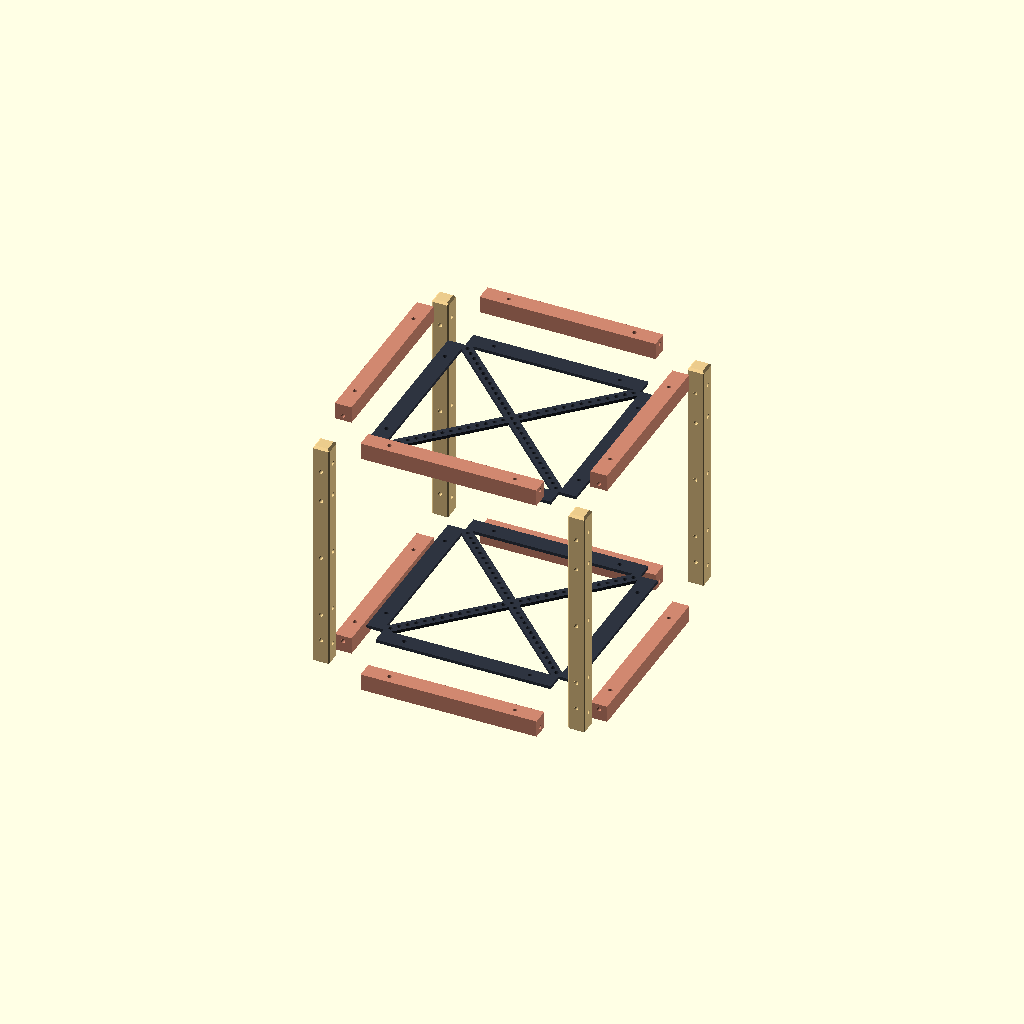
Cell 1: the model at its default parameters.
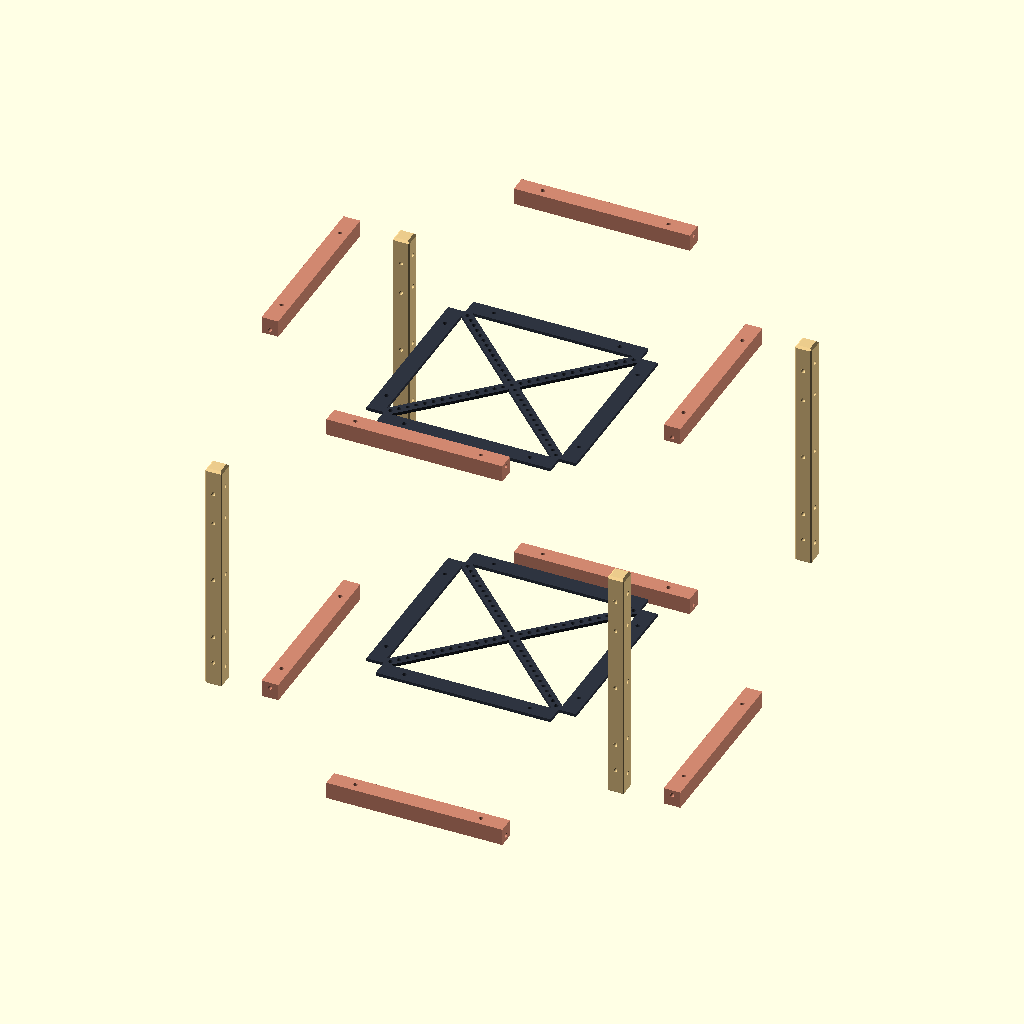
Cell 2: explode_spacing = 50 (everything else at default).
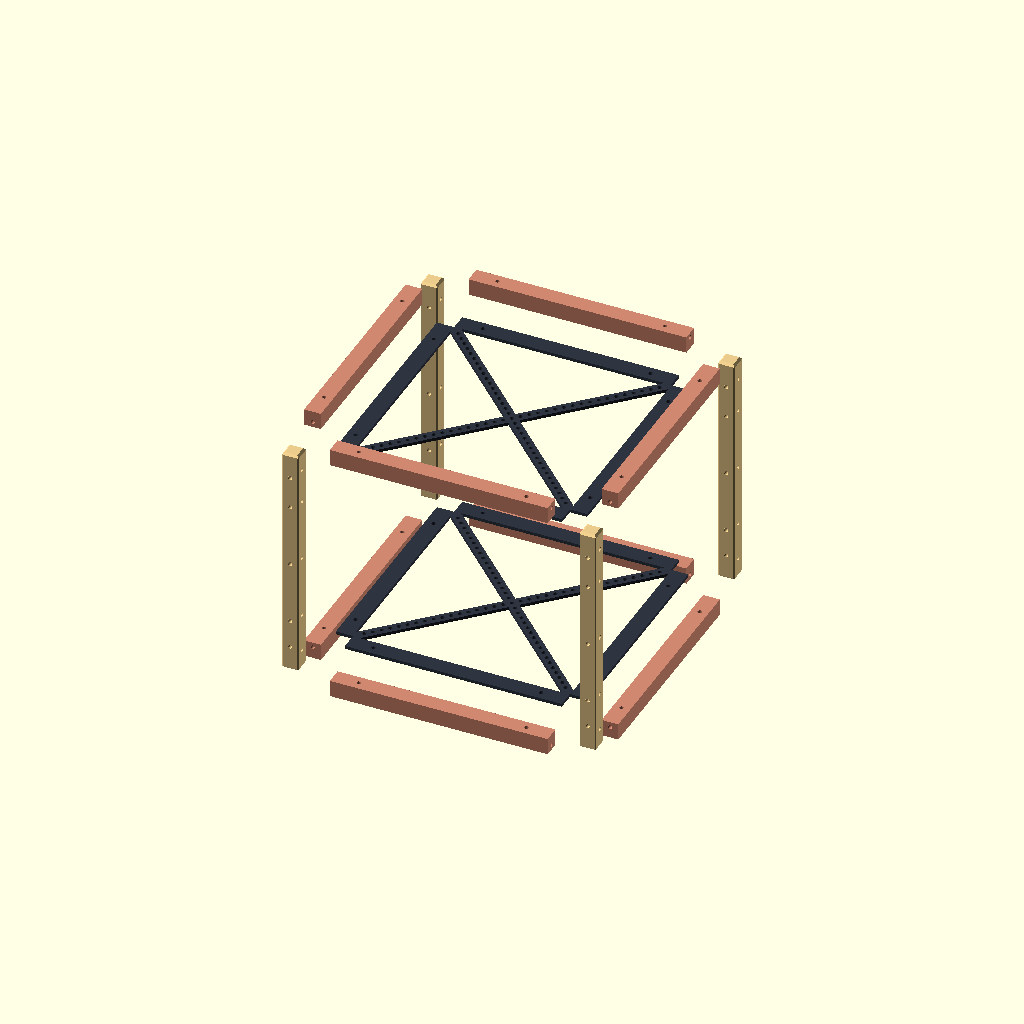
Cell 3: the same model with cubesat_size = 120.
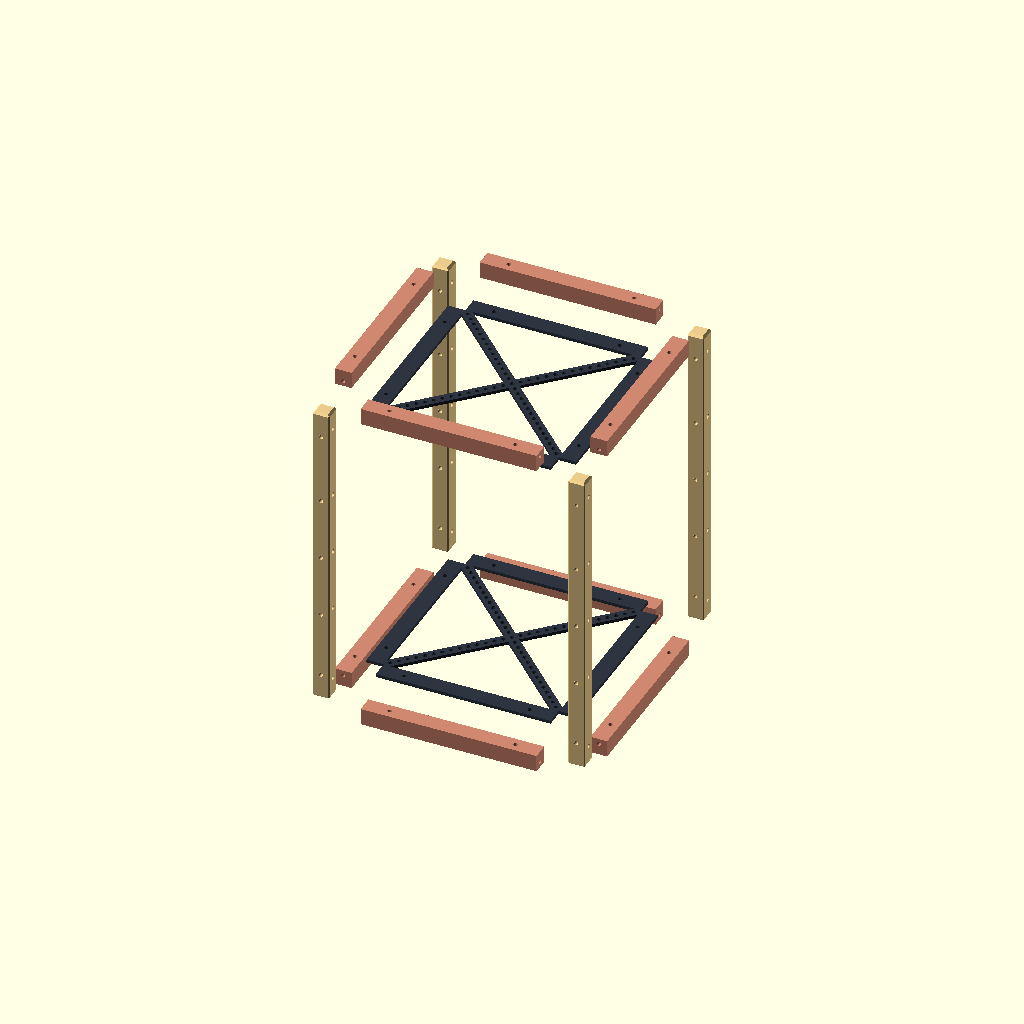
Cell 4: cubesat_height = 150 (everything else at default).
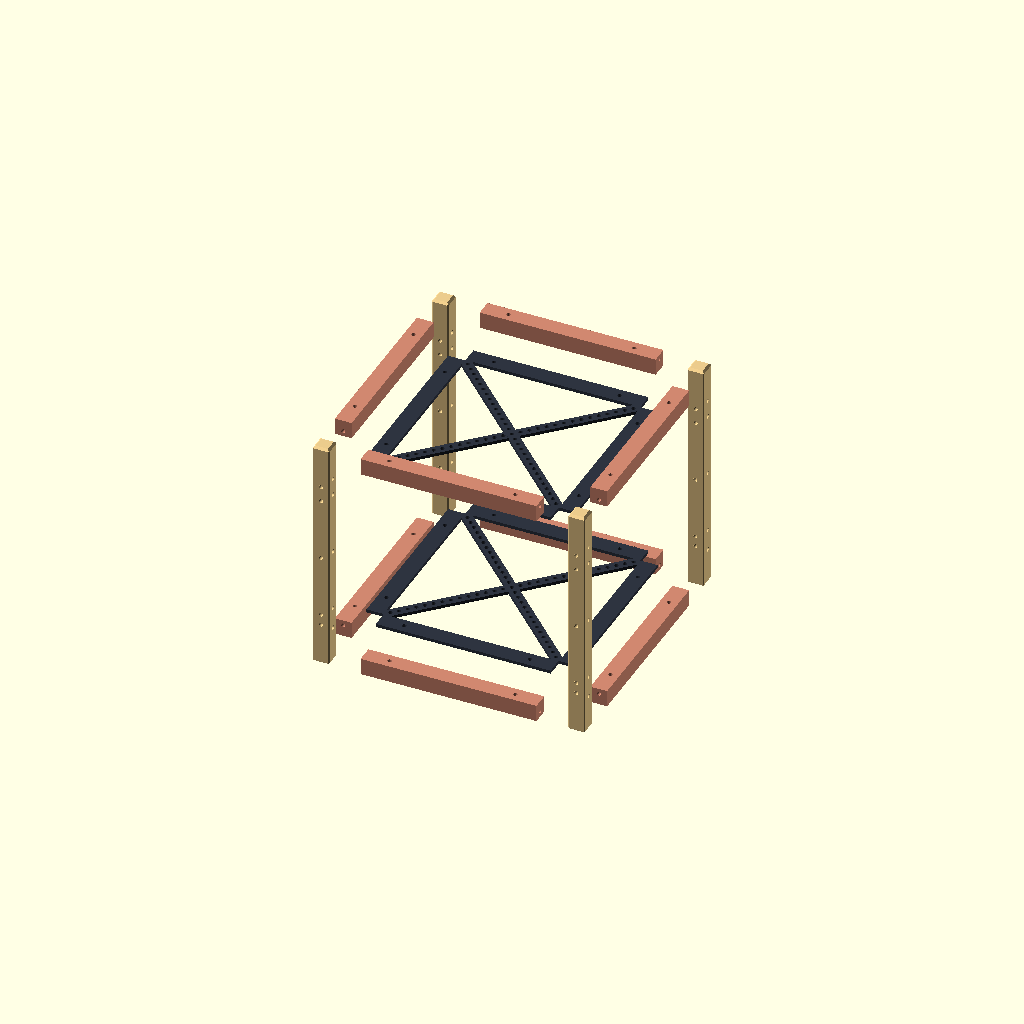
Cell 5: the same model with rail_protrusion = 15.
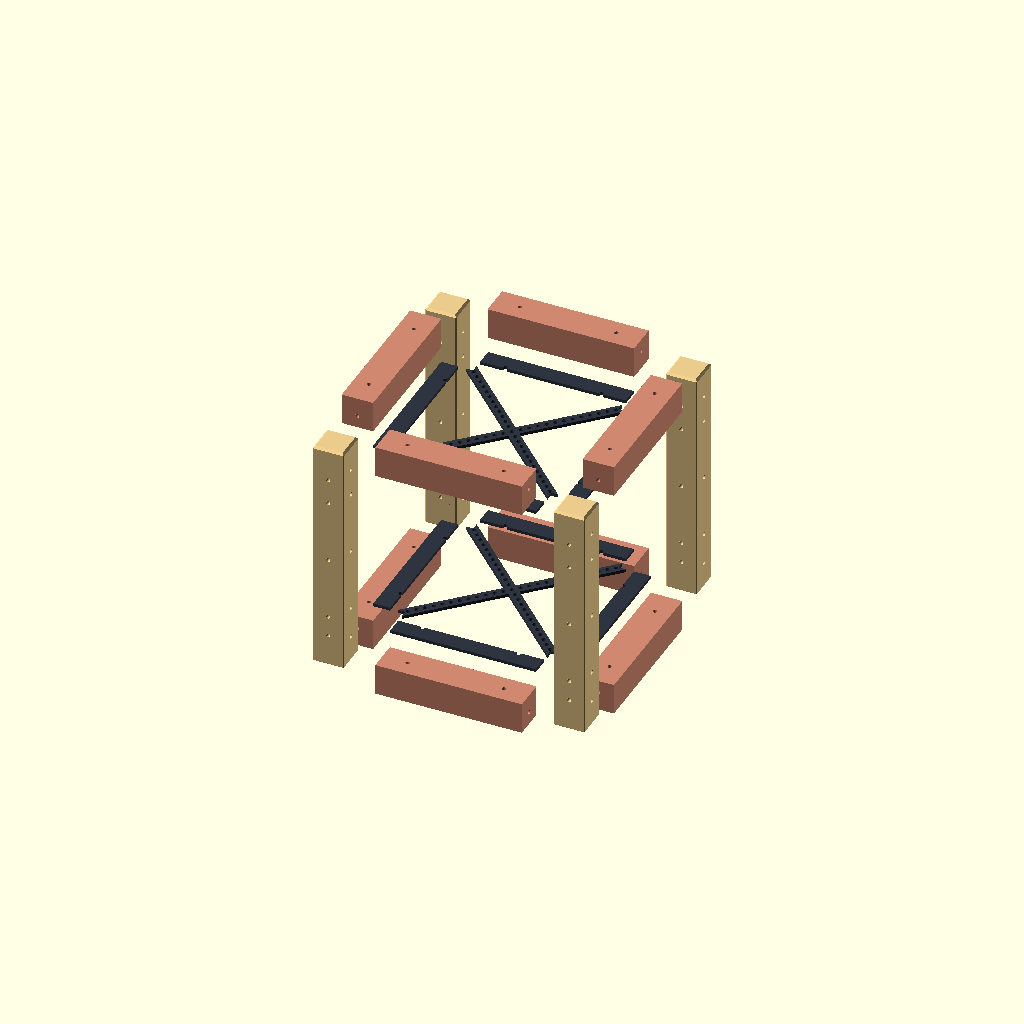
Cell 6: bar_thickness = 15 (everything else at default).
One fixed orthographic camera (rotation 55°, 0°, 25°; colour scheme Cornfield) for every cell.
OpenSCAD source file docs/cubesat/images/cubesat_standart.scad:
/* Educational 1U CubeSat - Exploded Solid Bar Frame */

/* [View Options] */
view_mode = "Assembly"; // [Assembly, Print: Frame Bars Layout, Print: 2x Panels]
// Distance to separate parts for the exploded view
explode_spacing = 15; // [0:1:50]

/* [Dimensions] */
// Outer width/depth of the main structure (100mm standard)
cubesat_size = 100; // [80:1:120]
// Total end-to-end length of the vertical rails (113.5mm standard)
cubesat_height = 113.5; // [80:0.5:150]
// Distance the rails protrude beyond the top/bottom frame (6.75mm standard)
rail_protrusion = 6.75; // [0:0.25:15]
// Width and depth of the square bar elements
bar_thickness = 8.0; // [6:0.5:15]

/* [CubeSat Spec Features] */
// Official spec requires minimum 1mm 45-degree chamfer on +/- Z ends
rail_tip_chamfer = 1.0; // [0:0.1:3]
// Official spec requires rounded/chamfered longitudinal edges
rail_edge_chamfer = 0.5; // [0:0.1:2]

/* [Panel Settings] */
// Thickness (Z-height) of the top and bottom panels
plate_thickness = 1.5; // [0.5:0.1:5.0]
// Width of the plate's outer mounting frame (matches bar_thickness to sit perfectly over them)
frame_width = 8.0; // [2:0.5:20]
// Width of the diagonal cross beams
cross_width = 5.0; // [2:0.5:20]
// Diameter of weight-saving holes in the cross beams
cross_hole_dia = 2.0; // [0:0.5:10]
// Spacing gap between weight-saving holes
cross_hole_gap = 2.0; // [0.5:0.5:10]

/* [Hardware & Tolerances] */
// Diameter for self-tapping pilot holes
screw_diameter = 2.0; // [1:0.1:4]
// Clearance gap for 3D printed parts fitting together
joint_tolerance = 0.5; // [0:0.1:1.5]

/* [Appearance] */
rail_color = "#EBCB8B";
beam_color = "#D08770";
plate_color = "#2E3440";

// --- Derived Metrics ---
offset = cubesat_size / 2 - bar_thickness / 2;
inner_len = cubesat_size - bar_thickness * 2;
body_height = cubesat_height - 2 * rail_protrusion; 
body_z_bot = -body_height / 2;
body_z_top = body_height / 2;
$fn = 30;

// Universal horizontal crossbeam (Solid)
module crossbeam_mesh() {
    difference() {
        // Main solid body
        cube([inner_len, bar_thickness, bar_thickness], center=true);
        
        // Pilot holes on the ends for connecting to vertical rails
        for(x = [-inner_len/2, inner_len/2]) {
            translate([x, 0, -1.5])
                rotate([0, 90, 0])
                    cylinder(h=bar_thickness + 10, d=screw_diameter, center=true);
        }
        
        // Vertical pilot holes on the face for mounting top/bottom accessory plates
        for(x = [-inner_len/2 + 12, inner_len/2 - 12]) {
            translate([x, 0, 0])
                cylinder(h=bar_thickness + 10, d=screw_diameter, center=true);
        }
    }
}

// Universal vertical corner rail (Solid, with CubeSat spec chamfers)
module vertical_rail_mesh() {
    difference() {
        // Main solid body with spec-compliant chamfers
        intersection() {
            // Tip chamfers (Z ends) - 1mm x 45 deg per CubeSat Spec
            hull() {
                cube([bar_thickness, bar_thickness, cubesat_height - 2*rail_tip_chamfer], center=true);
                cube([bar_thickness - 2*rail_tip_chamfer, bar_thickness - 2*rail_tip_chamfer, cubesat_height], center=true);
            }
            
            // Edge chamfers (longitudinal edges) to break sharp corners
            hull() {
                cube([bar_thickness, bar_thickness - 2*rail_edge_chamfer, cubesat_height + 2], center=true);
                cube([bar_thickness - 2*rail_edge_chamfer, bar_thickness, cubesat_height + 2], center=true);
            }
        }
        
        // --- Bottom Corner Joints ---
        translate([0, 0, body_z_bot + bar_thickness/2 - 1.5]) 
            rotate([0, 90, 0]) cylinder(h=bar_thickness + 10, d=screw_diameter, center=true);
        translate([0, 0, body_z_bot + bar_thickness/2 + 1.5]) 
            rotate([90, 0, 0]) cylinder(h=bar_thickness + 10, d=screw_diameter, center=true);
        
        // --- Top Corner Joints ---
        translate([0, 0, body_z_top - bar_thickness/2 - 1.5]) 
            rotate([90, 0, 0]) cylinder(h=bar_thickness + 10, d=screw_diameter, center=true);
        translate([0, 0, body_z_top - bar_thickness/2 + 1.5]) 
            rotate([0, 90, 0]) cylinder(h=bar_thickness + 10, d=screw_diameter, center=true);
        
        // --- Outer Panel Mounting Holes (Reverted to 3 holes) ---
        for (z = [-30, 0, 30]) {
            translate([0, 0, z + 1]) 
                rotate([0, 90, 0]) cylinder(h=bar_thickness + 10, d=screw_diameter, center=true);
            translate([0, 0, z - 1]) 
                rotate([90, 0, 0]) cylinder(h=bar_thickness + 10, d=screw_diameter, center=true);
        }
    }
}

// Lightweight cross-pattern panel designed to lie perfectly flush over the beams
module panel_mesh() {
    difference() {
        // Intersect bounds with the frame + cross shapes
        intersection() {
            // Master bounding box matching the full cubesat layout so frames sit ON the beams
            cube([cubesat_size, cubesat_size, plate_thickness], center=true);
            
            union() {
                // Outer square frame (width defined by frame_width)
                difference() {
                    cube([cubesat_size, cubesat_size, plate_thickness + 2], center=true);
                    cube([cubesat_size - 2*frame_width, cubesat_size - 2*frame_width, plate_thickness + 4], center=true);
                }
                
                // Diagonal cross beam 1
                rotate([0, 0, 45])
                    cube([cubesat_size * 1.5, cross_width, plate_thickness + 2], center=true);
                // Diagonal cross beam 2
                rotate([0, 0, -45])
                    cube([cubesat_size * 1.5, cross_width, plate_thickness + 2], center=true);
            }
        }
        
        // Corner cutouts to wrap around the vertical rails perfectly
        for (x=[-1, 1], y=[-1, 1]) {
            translate([x*offset, y*offset, 0])
                cube([bar_thickness + joint_tolerance, bar_thickness + joint_tolerance, plate_thickness + 2], center=true);
        }
        
        // Mounting holes aligned with the crossbeams underneath
        for (y=[-1, 1], x=[-1, 1]) {
            // Holes matching X-axis beams
            translate([x*(inner_len/2 - 12), y*offset, 0])
                cylinder(h=plate_thickness + 2, d=screw_diameter, center=true);
            // Holes matching Y-axis beams
            translate([y*offset, x*(inner_len/2 - 12), 0])
                cylinder(h=plate_thickness + 2, d=screw_diameter, center=true);
        }
        
        // Weight-saving holes along the diagonal cross beams
        if (cross_hole_dia > 0) {
            pitch = cross_hole_dia + cross_hole_gap;
            // Calculate max radius so holes don't cut into the outer frame
            max_r = ((cubesat_size - 2*frame_width) / 2) * sqrt(2) - cross_hole_dia;
            
            for (angle = [45, -45]) {
                rotate([0, 0, angle]) {
                    for (r = [0 : pitch : max_r]) {
                        // Place holes symmetrically outwards from the center
                        translate([r, 0, 0]) cylinder(h=plate_thickness + 10, d=cross_hole_dia, center=true);
                        translate([-r, 0, 0]) cylinder(h=plate_thickness + 10, d=cross_hole_dia, center=true);
                    }
                }
            }
        }
    }
}

// --- Output Rendering ---

if (view_mode == "Assembly") {
    e = explode_spacing;
    
    // 1. Vertical Rails
    color(rail_color) {
        for (x=[-1, 1], y=[-1, 1]) {
            translate([x*(offset + e), y*(offset + e), 0])
                vertical_rail_mesh();
        }
    }
    
    // 2. Horizontal Crossbeams
    color(beam_color) {
        // Bottom X-axis
        translate([0, offset + e, body_z_bot + bar_thickness/2 - e]) crossbeam_mesh();
        translate([0, -(offset + e), body_z_bot + bar_thickness/2 - e]) crossbeam_mesh();
        
        // Bottom Y-axis
        translate([offset + e, 0, body_z_bot + bar_thickness/2 - e]) rotate([180, 0, 90]) crossbeam_mesh();
        translate([-(offset + e), 0, body_z_bot + bar_thickness/2 - e]) rotate([180, 0, 90]) crossbeam_mesh();
        
        // Top X-axis
        translate([0, offset + e, body_z_top - bar_thickness/2 + e]) rotate([180, 0, 0]) crossbeam_mesh();
        translate([0, -(offset + e), body_z_top - bar_thickness/2 + e]) rotate([180, 0, 0]) crossbeam_mesh();
        
        // Top Y-axis
        translate([offset + e, 0, body_z_top - bar_thickness/2 + e]) rotate([0, 0, 90]) crossbeam_mesh();
        translate([-(offset + e), 0, body_z_top - bar_thickness/2 + e]) rotate([0, 0, 90]) crossbeam_mesh();
    }
    
    // 3. X-Pattern Panels
    color(plate_color) {
        // Bottom Panel
        translate([0, 0, body_z_bot + bar_thickness + plate_thickness/2 - e * 0.5])
            panel_mesh();
            
        // Top Panel
        translate([0, 0, body_z_top - bar_thickness - plate_thickness/2 + e * 0.5])
            panel_mesh();
    }
    
} else if (view_mode == "Print: Frame Bars Layout") {
    color(rail_color) {
        for(i=[0:3]) {
            translate([0, i*12, bar_thickness/2]) 
                rotate([0, 90, 0]) 
                    vertical_rail_mesh();
        }
    }
    color(beam_color) {
        for(i=[0:7]) {
            translate([0, 55 + i*12, bar_thickness/2]) 
                rotate([0, 90, 0]) 
                    crossbeam_mesh();
        }
    }
    
} else if (view_mode == "Print: 2x Panels") {
    color(plate_color) {
        translate([0, cubesat_size/2 + 2, plate_thickness/2]) 
            panel_mesh();
        translate([0, -cubesat_size/2 - 2, plate_thickness/2]) 
            panel_mesh();
    }
}
Parameter table extracted from the source (name, type, default, range or options):
view_mode: string, default "Assembly", options "Assembly", "Print", "Print"
explode_spacing: number, default 15, range 0 to 50, step 1
cubesat_size: number, default 100, range 80 to 120, step 1
cubesat_height: number, default 113.5, range 80 to 150, step 0.5
rail_protrusion: number, default 6.75, range 0 to 15, step 0.25
bar_thickness: number, default 8, range 6 to 15, step 0.5
rail_tip_chamfer: number, default 1, range 0 to 3, step 0.1
rail_edge_chamfer: number, default 0.5, range 0 to 2, step 0.1
plate_thickness: number, default 1.5, range 0.5 to 5, step 0.1
frame_width: number, default 8, range 2 to 20, step 0.5
cross_width: number, default 5, range 2 to 20, step 0.5
cross_hole_dia: number, default 2, range 0 to 10, step 0.5
cross_hole_gap: number, default 2, range 0.5 to 10, step 0.5
screw_diameter: number, default 2, range 1 to 4, step 0.1
joint_tolerance: number, default 0.5, range 0 to 1.5, step 0.1
rail_color: string, default "#EBCB8B"
beam_color: string, default "#D08770"
plate_color: string, default "#2E3440"
